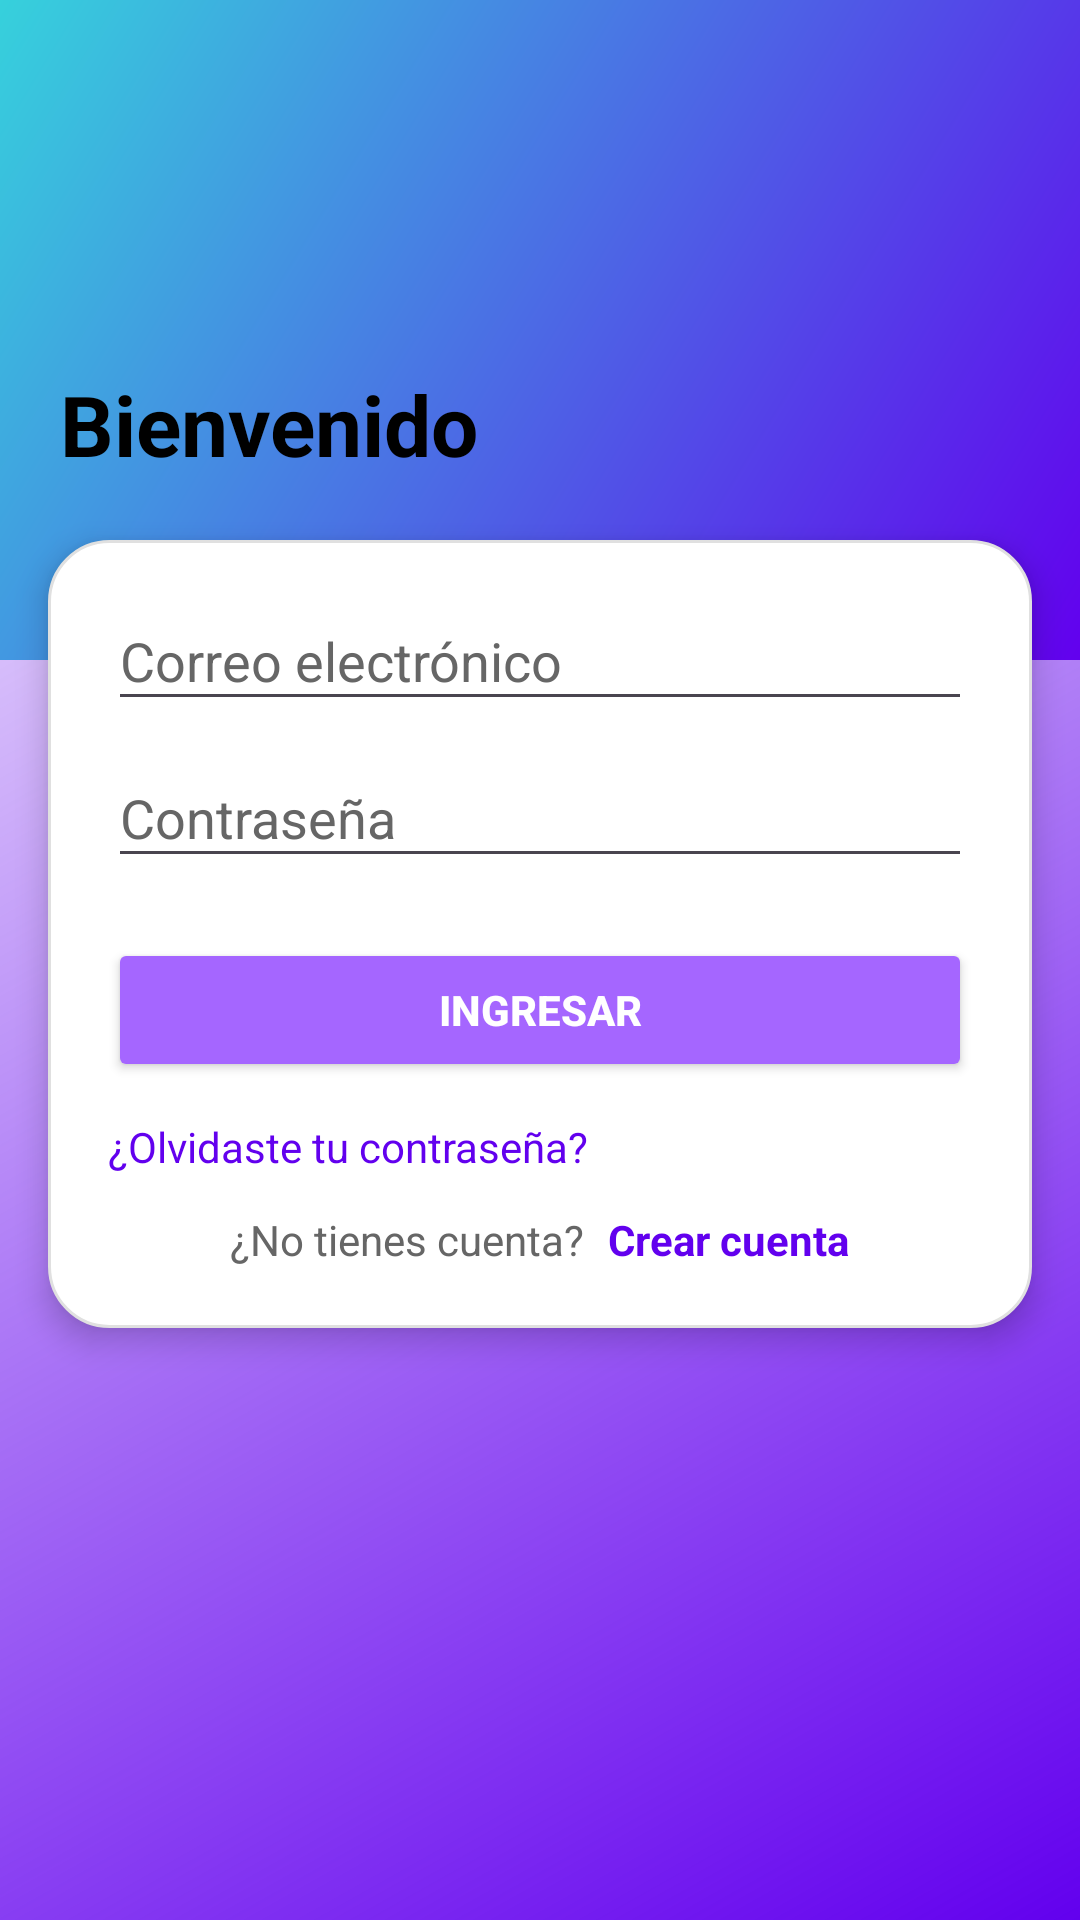

Produce the Android XML layout that renders to this screen, including the resource entries it uses.
<!-- AndroidManifest.xml: application theme Theme.Verservidores -->
<!-- res/layout/activity_login.xml -->
<?xml version="1.0" encoding="utf-8"?>
<androidx.constraintlayout.widget.ConstraintLayout
    xmlns:android="http://schemas.android.com/apk/res/android"
    xmlns:app="http://schemas.android.com/apk/res-auto"
    xmlns:tools="http://schemas.android.com/tools"
    android:id="@+id/main"
    android:layout_width="match_parent"
    android:layout_height="match_parent"
    android:background="@drawable/bg_back">

    
    <View
        android:id="@+id/header"
        android:layout_width="0dp"
        android:layout_height="220dp"
        android:background="@drawable/bg_header"
        app:layout_constraintTop_toTopOf="parent"
        app:layout_constraintStart_toStartOf="parent"
        app:layout_constraintEnd_toEndOf="parent"/>

    
    <TextView
        android:id="@+id/tvTitulo"
        android:layout_width="0dp"
        android:layout_height="wrap_content"
        android:text="@string/login_titulo"
        android:textColor="@color/black"
        android:textSize="28sp"
        android:textStyle="bold"
        android:paddingStart="@dimen/space_20"
        android:paddingEnd="@dimen/space_20"
        app:layout_constraintBottom_toTopOf="@id/tvSubtitulo"
        app:layout_constraintStart_toStartOf="parent"
        app:layout_constraintEnd_toEndOf="parent"
        app:layout_constraintTop_toTopOf="@id/header"
        app:layout_constraintVertical_bias="0.75"/>

    
    <TextView
        android:id="@+id/tvSubtitulo"
        android:layout_width="0dp"
        android:layout_height="wrap_content"
        android:text="@string/login_subtitulo"
        android:textColor="@color/on_primary"
        android:alpha="0.9"
        android:paddingStart="20dp"
        android:paddingEnd="20dp"
        app:layout_constraintBottom_toBottomOf="@id/header"
        app:layout_constraintStart_toStartOf="parent"
        app:layout_constraintEnd_toEndOf="parent"/>

    
    <LinearLayout
        android:id="@+id/tarjetaFormulario"
        android:layout_width="0dp"
        android:layout_height="wrap_content"
        android:background="@drawable/bg_card"
        android:orientation="vertical"
        android:elevation="6dp"
        android:translationY="-40dp"
        android:layout_marginStart="@dimen/space_16"
        android:layout_marginEnd="@dimen/space_16"
        app:layout_constraintTop_toBottomOf="@id/header"
        app:layout_constraintStart_toStartOf="parent"
        app:layout_constraintEnd_toEndOf="parent"
        app:layout_constraintWidth_max="@dimen/max_card_width">

        <EditText
            android:id="@+id/edtEmail"
            android:layout_width="match_parent"
            android:layout_height="wrap_content"
            android:hint="@string/email_hint"
            android:inputType="textEmailAddress"
            android:textColor="@color/text_main"
            android:textColorHint="@color/text_dim"
            android:imeOptions="actionNext"
            android:paddingTop="@dimen/space_8"
            android:paddingBottom="@dimen/space_8"/>

        <EditText
            android:id="@+id/edtPass"
            android:layout_width="match_parent"
            android:layout_height="wrap_content"
            android:layout_marginTop="@dimen/space_12"
            android:hint="@string/password_hint"
            android:inputType="textPassword"
            android:textColor="@color/text_main"
            android:textColorHint="@color/text_dim"
            android:imeOptions="actionDone"
            android:paddingTop="@dimen/space_8"
            android:paddingBottom="@dimen/space_8"/>

        <Button
            android:id="@+id/btnLogin"
            android:layout_width="match_parent"
            android:layout_height="wrap_content"
            android:layout_marginTop="@dimen/space_20"
            android:backgroundTint="#A566FF"
            android:text="@string/btn_login"
            android:textColor="@color/on_primary"
            android:textStyle="bold"
            android:paddingTop="14dp"
            android:paddingBottom="14dp"
            android:transitionName="btnLoginTransition" />

        <TextView
            android:id="@+id/tvRecuperarpass"
            android:layout_width="wrap_content"
            android:layout_height="wrap_content"
            android:layout_marginTop="@dimen/space_12"
            android:text="@string/olviste_pass"
            android:textColor="@color/brand_primary"/>

        <LinearLayout
            android:layout_width="match_parent"
            android:layout_height="wrap_content"
            android:layout_marginTop="@dimen/space_12"
            android:gravity="center"
            android:orientation="horizontal">

            <TextView
                android:layout_width="wrap_content"
                android:layout_height="wrap_content"
                android:text="@string/no_cuenta"
                android:textColor="@color/text_dim"/>

            <TextView
                android:id="@+id/tvCrear"
                android:layout_width="wrap_content"
                android:layout_height="wrap_content"
                android:text="@string/crear_cuenta"
                android:textStyle="bold"
                android:paddingStart="@dimen/space_8"
                android:textColor="@color/brand_primary"/>
        </LinearLayout>
    </LinearLayout>
</androidx.constraintlayout.widget.ConstraintLayout>
<!-- resources referenced by this layout -->
<resources>
  <color name="black">#FF000000</color>
  <color name="brand_primary">#6200EE</color>
  <color name="on_primary">#FFFFFFFF</color>
  <color name="text_dim">#666666</color>
  <color name="text_main">#000000</color>
  <dimen name="max_card_width">520dp</dimen>
  <dimen name="space_12">12dp</dimen>
  <dimen name="space_16">16dp</dimen>
  <dimen name="space_20">20dp</dimen>
  <dimen name="space_8">8dp</dimen>
  <!-- drawable bg_back (drawable) -->
  <?xml version="1.0" encoding="utf-8"?>
  <shape xmlns:android="http://schemas.android.com/apk/res/android">
      <gradient
          android:endColor="@color/brand_primary"
          android:angle="315"/>
  </shape>
  <!-- drawable bg_card (drawable) -->
  <?xml version="1.0" encoding="utf-8"?>
  <shape xmlns:android="http://schemas.android.com/apk/res/android">
      <solid android:color="@color/surface"/>
      <corners android:radius="@dimen/corner_20"/>
      <stroke android:width="1dp" android:color="@color/divider"/>
      <padding android:left="20dp" android:top="20dp" android:right="20dp" android:bottom="20dp"/>
  </shape>
  <!-- drawable bg_header (drawable) -->
  <?xml version="1.0" encoding="utf-8"?>
      <shape xmlns:android="http://schemas.android.com/apk/res/android">
          <gradient
              android:startColor="@color/accent"
              android:endColor="@color/brand_primary"
              android:angle="315"/>
      </shape>
  <string name="btn_login">Ingresar</string>
  <string name="crear_cuenta">Crear cuenta</string>
  <string name="email_hint">Correo electrónico</string>
  <string name="login_subtitulo">Inicia sesión para continuar</string>
  <string name="login_titulo">Bienvenido</string>
  <string name="no_cuenta">¿No tienes cuenta?</string>
  <string name="olviste_pass">¿Olvidaste tu contraseña?</string>
  <string name="password_hint">Contraseña</string>
  <style name="Theme.Verservidores" parent="Base.Theme.Verservidores" />
  <color name="surface">#FFFFFF</color>
  <dimen name="corner_20">20dp</dimen>
  <color name="divider">#E0E0E0</color>
  <color name="accent">#36D1DC</color>
  <style name="Base.Theme.Verservidores" parent="Theme.Material3.DayNight.NoActionBar">
          
          
          
          <item name="colorPrimary">@color/brand_primary1</item>
          <item name="colorOnPrimary">@color/on_primary1</item>
  
          
          <item name="android:textColor">@color/text_main1</item>
  
          
          <item name="android:windowBackground">@color/background_main1</item>
      </style>
  <color name="brand_primary1">#6200EE</color>
  <color name="on_primary1">#FFFFFF</color>
  <color name="text_main1">#000000</color>
  <color name="background_main1">#FFFFFF</color>
</resources>
